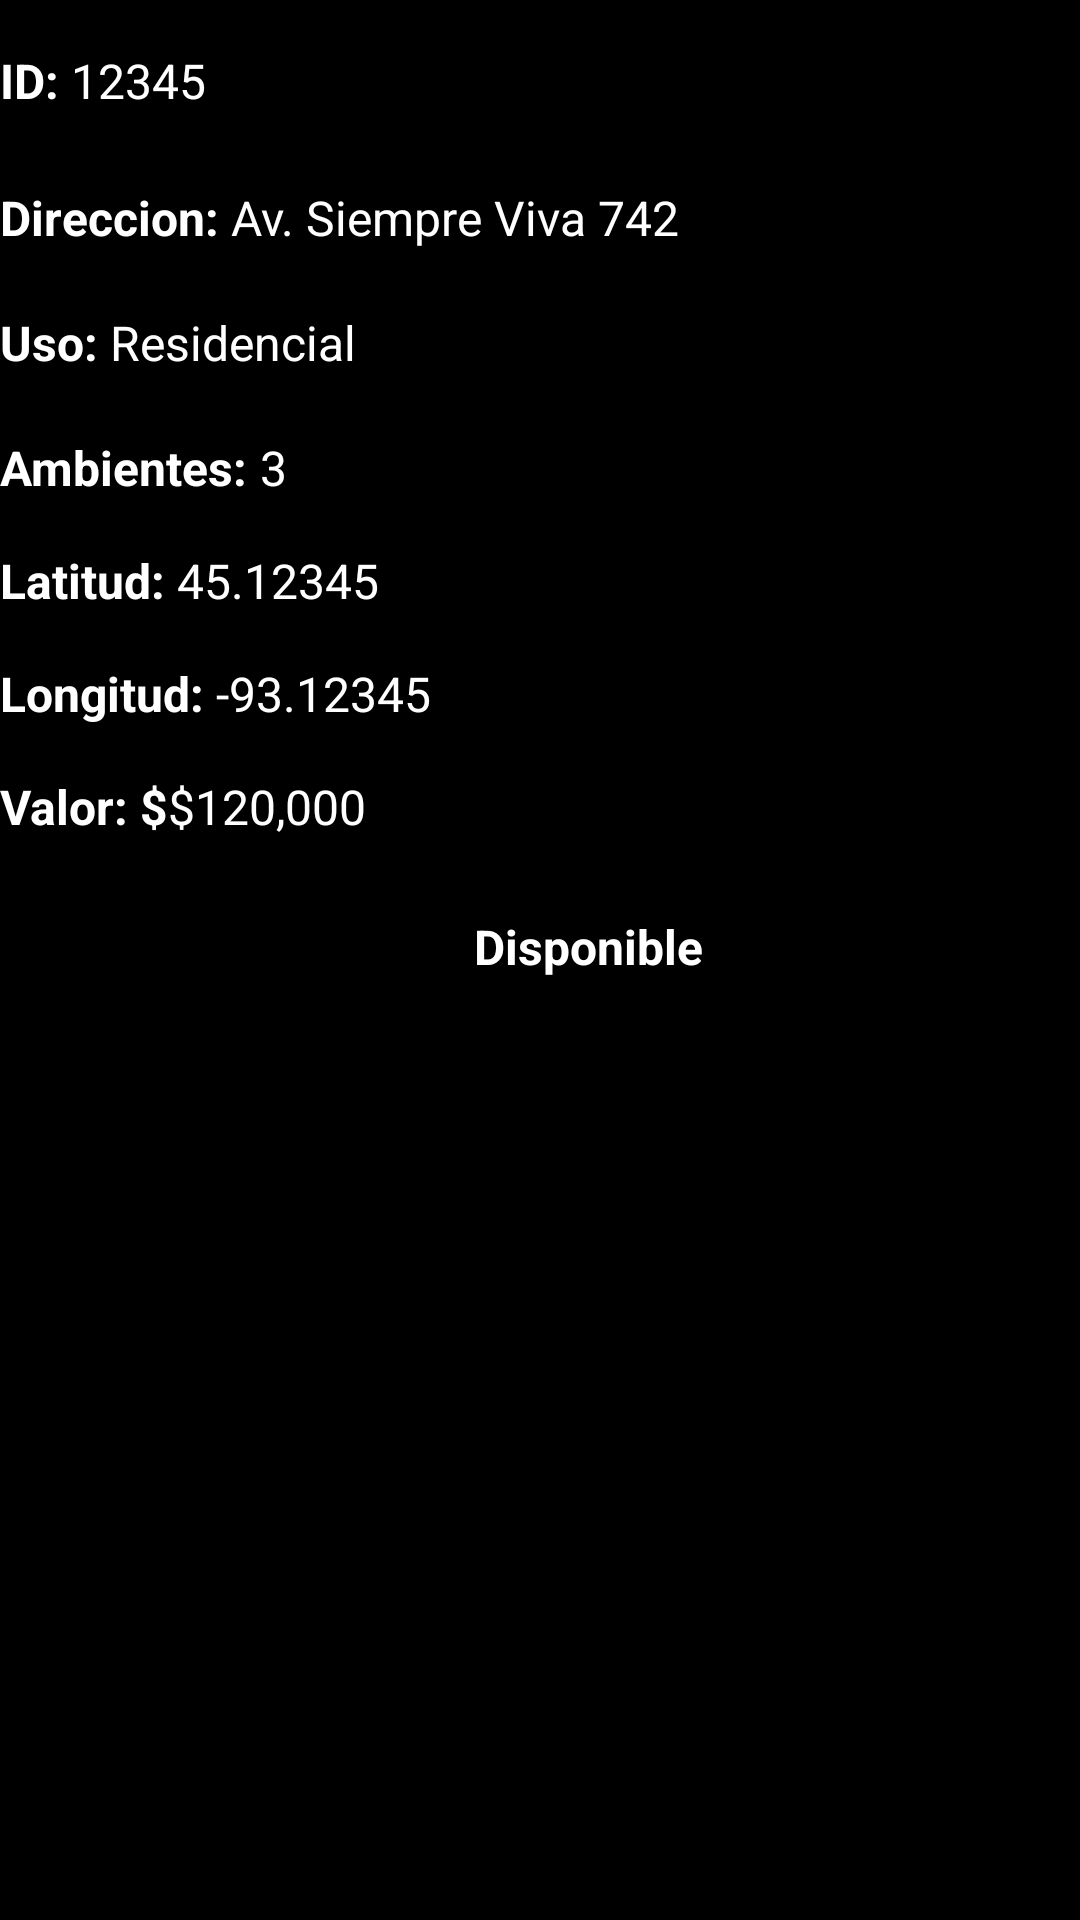

This screen was rendered from an Android layout file. Write that file and the resources it references.
<!-- AndroidManifest.xml: application theme Theme.Trabajo_practivo_inmobiliaria -->
<!-- res/layout/fragment_detallle_inmueble.xml -->
<?xml version="1.0" encoding="utf-8"?>
<androidx.constraintlayout.widget.ConstraintLayout xmlns:android="http://schemas.android.com/apk/res/android"
    xmlns:tools="http://schemas.android.com/tools"
    android:layout_width="match_parent"
    android:layout_height="match_parent"
    xmlns:app="http://schemas.android.com/apk/res-auto"
    tools:context=".ui.inmuebles.DetallleInmuebleFragment"
    android:id="@+id/EditarInmueble"
    android:layout_alignParentStart="true"
    android:layout_alignParentTop="true"
    android:layout_alignParentEnd="true"
    android:layout_alignParentBottom="true"
    android:layout_marginStart="14dp"
    android:layout_marginTop="21dp"
    android:layout_marginEnd="16dp"
    android:layout_marginBottom="43dp"
    android:background="@color/black">

    <TextView
        android:id="@+id/tvInfoCodigo"
        android:layout_width="wrap_content"
        android:layout_height="wrap_content"
        android:layout_marginTop="16dp"
        android:text="ID: "

        android:textColor="#FFFFFF"
        android:textSize="16sp"
        android:textStyle="bold"
        app:layout_constraintEnd_toStartOf="@+id/tvIdInmueble"
        app:layout_constraintStart_toStartOf="parent"
        app:layout_constraintTop_toTopOf="parent"

        />

    <TextView
        android:id="@+id/tvIdInmueble"
        android:layout_width="0dp"
        android:layout_height="wrap_content"
        android:layout_marginTop="16dp"
        android:text="12345"
        android:textColor="#FFFFFF"
        android:textSize="16sp"
        app:layout_constraintEnd_toEndOf="parent"
        app:layout_constraintStart_toEndOf="@+id/tvInfoCodigo"
        app:layout_constraintTop_toTopOf="parent" />

    <TextView
        android:id="@+id/tvInfoDireccion"
        android:layout_width="wrap_content"
        android:layout_height="wrap_content"
        android:layout_marginTop="24dp"
        android:text="Direccion: "
        android:textColor="#FFFFFF"
        android:textSize="16sp"
        android:textStyle="bold"
        app:layout_constraintEnd_toStartOf="@+id/tvDireccionI"
        app:layout_constraintStart_toStartOf="parent"
        app:layout_constraintTop_toBottomOf="@+id/tvInfoCodigo" />

    <TextView
        android:id="@+id/tvDireccionI"
        android:layout_width="0dp"
        android:layout_height="wrap_content"
        android:layout_marginTop="24dp"
        android:text="Av. Siempre Viva 742"
        android:textColor="#FFFFFF"
        android:textSize="16sp"
        app:layout_constraintEnd_toEndOf="parent"
        app:layout_constraintStart_toEndOf="@+id/tvInfoDireccion"
        app:layout_constraintTop_toBottomOf="@+id/tvIdInmueble" />

    <TextView
        android:id="@+id/tvInfoUso"
        android:layout_width="wrap_content"
        android:layout_height="wrap_content"
        android:layout_marginTop="20dp"
        android:text="Uso: "
        android:textColor="#FFFFFF"
        android:textSize="16sp"
        android:textStyle="bold"
        app:layout_constraintEnd_toStartOf="@+id/tvUsoI"
        app:layout_constraintStart_toStartOf="parent"
        app:layout_constraintTop_toBottomOf="@+id/tvDireccionI" />

    <TextView
        android:id="@+id/tvUsoI"
        android:layout_width="0dp"
        android:layout_height="wrap_content"
        android:layout_marginTop="20dp"
        android:text="Residencial"
        android:textColor="#FFFFFF"
        android:textSize="16sp"
        app:layout_constraintEnd_toEndOf="parent"
        app:layout_constraintStart_toEndOf="@+id/tvInfoUso"
        app:layout_constraintTop_toBottomOf="@+id/tvDireccionI" />

    <TextView
        android:id="@+id/tvInfoAmbientesI"
        android:layout_width="wrap_content"
        android:layout_height="wrap_content"
        android:layout_marginTop="20dp"
        android:text="Ambientes: "
        android:textColor="#FFFFFF"
        android:textSize="16sp"
        android:textStyle="bold"
        app:layout_constraintEnd_toStartOf="@+id/tvAmbientesI"
        app:layout_constraintStart_toStartOf="parent"
        app:layout_constraintTop_toBottomOf="@+id/tvUsoI" />

    <TextView
        android:id="@+id/tvAmbientesI"
        android:layout_width="0dp"
        android:layout_height="wrap_content"
        android:layout_marginTop="20dp"
        android:text="3"
        android:textColor="#FFFFFF"
        android:textSize="16sp"
        app:layout_constraintEnd_toEndOf="parent"
        app:layout_constraintStart_toEndOf="@+id/tvInfoAmbientesI"
        app:layout_constraintTop_toBottomOf="@+id/tvUsoI" />

    <TextView
        android:id="@+id/tvInfoLatitud"
        android:layout_width="wrap_content"
        android:layout_height="wrap_content"
        android:layout_marginTop="16dp"
        android:text="Latitud: "
        android:textColor="#FFFFFF"
        android:textSize="16sp"
        android:textStyle="bold"
        app:layout_constraintEnd_toStartOf="@+id/tvLatitudI"
        app:layout_constraintStart_toStartOf="parent"
        app:layout_constraintTop_toBottomOf="@+id/tvAmbientesI" />

    <TextView
        android:id="@+id/tvLatitudI"
        android:layout_width="0dp"
        android:layout_height="wrap_content"
        android:layout_marginTop="16dp"
        android:text="45.12345"
        android:textColor="#FFFFFF"
        android:textSize="16sp"
        app:layout_constraintEnd_toEndOf="parent"
        app:layout_constraintStart_toEndOf="@+id/tvInfoLatitud"
        app:layout_constraintTop_toBottomOf="@+id/tvAmbientesI" />

    <TextView
        android:id="@+id/tvInfoLongitud"
        android:layout_width="wrap_content"
        android:layout_height="wrap_content"
        android:layout_marginTop="16dp"
        android:text="Longitud: "
        android:textColor="#FFFFFF"
        android:textSize="16sp"
        android:textStyle="bold"
        app:layout_constraintEnd_toStartOf="@+id/tvLongitudI"
        app:layout_constraintStart_toStartOf="parent"
        app:layout_constraintTop_toBottomOf="@+id/tvLatitudI" />

    <TextView
        android:id="@+id/tvLongitudI"
        android:layout_width="0dp"
        android:layout_height="wrap_content"
        android:layout_marginTop="16dp"
        android:text="-93.12345"
        android:textColor="#FFFFFF"
        android:textSize="16sp"
        app:layout_constraintEnd_toEndOf="parent"
        app:layout_constraintStart_toEndOf="@+id/tvInfoLongitud"
        app:layout_constraintTop_toBottomOf="@+id/tvLatitudI" />

    <TextView
        android:id="@+id/tvInfoValor"
        android:layout_width="wrap_content"
        android:layout_height="wrap_content"
        android:layout_marginTop="16dp"
        android:text="Valor: $"
        android:textColor="#FFFFFF"
        android:textSize="16sp"
        android:textStyle="bold"
        app:layout_constraintEnd_toStartOf="@+id/tvValorI"
        app:layout_constraintStart_toStartOf="parent"
        app:layout_constraintTop_toBottomOf="@+id/tvLongitudI" />

    <TextView
        android:id="@+id/tvValorI"
        android:layout_width="0dp"
        android:layout_height="wrap_content"
        android:layout_marginTop="16dp"
        android:text="$120,000"
        android:textColor="#FFFFFF"
        android:textSize="16sp"
        app:layout_constraintEnd_toEndOf="parent"
        app:layout_constraintStart_toEndOf="@+id/tvInfoValor"
        app:layout_constraintTop_toBottomOf="@+id/tvLongitudI" />

    <CheckBox
        android:id="@+id/checkDisponible"
        android:layout_width="wrap_content"
        android:layout_height="wrap_content"
        android:layout_marginTop="12dp"
        android:text="Disponible"

        android:textColor="#FFFFFF"
        android:textSize="16sp"
        android:textStyle="bold"
        app:layout_constraintEnd_toEndOf="parent"
        app:layout_constraintStart_toStartOf="parent"
        app:layout_constraintTop_toBottomOf="@+id/tvValorI" />

    <ImageView
        android:id="@+id/imgInmuebleD"
        android:layout_width="275dp"
        android:layout_height="210dp"
        android:layout_marginTop="16dp"
        android:scaleType="centerCrop"
        app:layout_constraintEnd_toEndOf="parent"
        app:layout_constraintStart_toStartOf="parent"
        app:layout_constraintTop_toBottomOf="@+id/checkDisponible"
        tools:src="@tools:sample/avatars" />

</androidx.constraintlayout.widget.ConstraintLayout>
<!-- resources referenced by this layout -->
<resources>
  <style name="Theme.Trabajo_practivo_inmobiliaria" parent="Theme.MaterialComponents.DayNight.DarkActionBar">
          
          <item name="colorPrimary">@color/purple_500</item>
          <item name="colorPrimaryVariant">@color/purple_700</item>
          <item name="colorOnPrimary">@color/white</item>
          
          <item name="colorSecondary">@color/teal_200</item>
          <item name="colorSecondaryVariant">@color/teal_700</item>
          <item name="colorOnSecondary">@color/black</item>
          
          <item name="android:statusBarColor">?attr/colorPrimaryVariant</item>
          
      </style>
  <!-- not gathered from this repository: default colours our renderer supplied (Android Studio template values) -->
  <color name="purple_500">#FF6200EE</color>
  <color name="purple_700">#FF3700B3</color>
  <color name="teal_200">#FF03DAC5</color>
  <color name="teal_700">#FF018786</color>
  <color name="black">#FF000000</color>
  <color name="white">#FFFFFFFF</color>
</resources>
